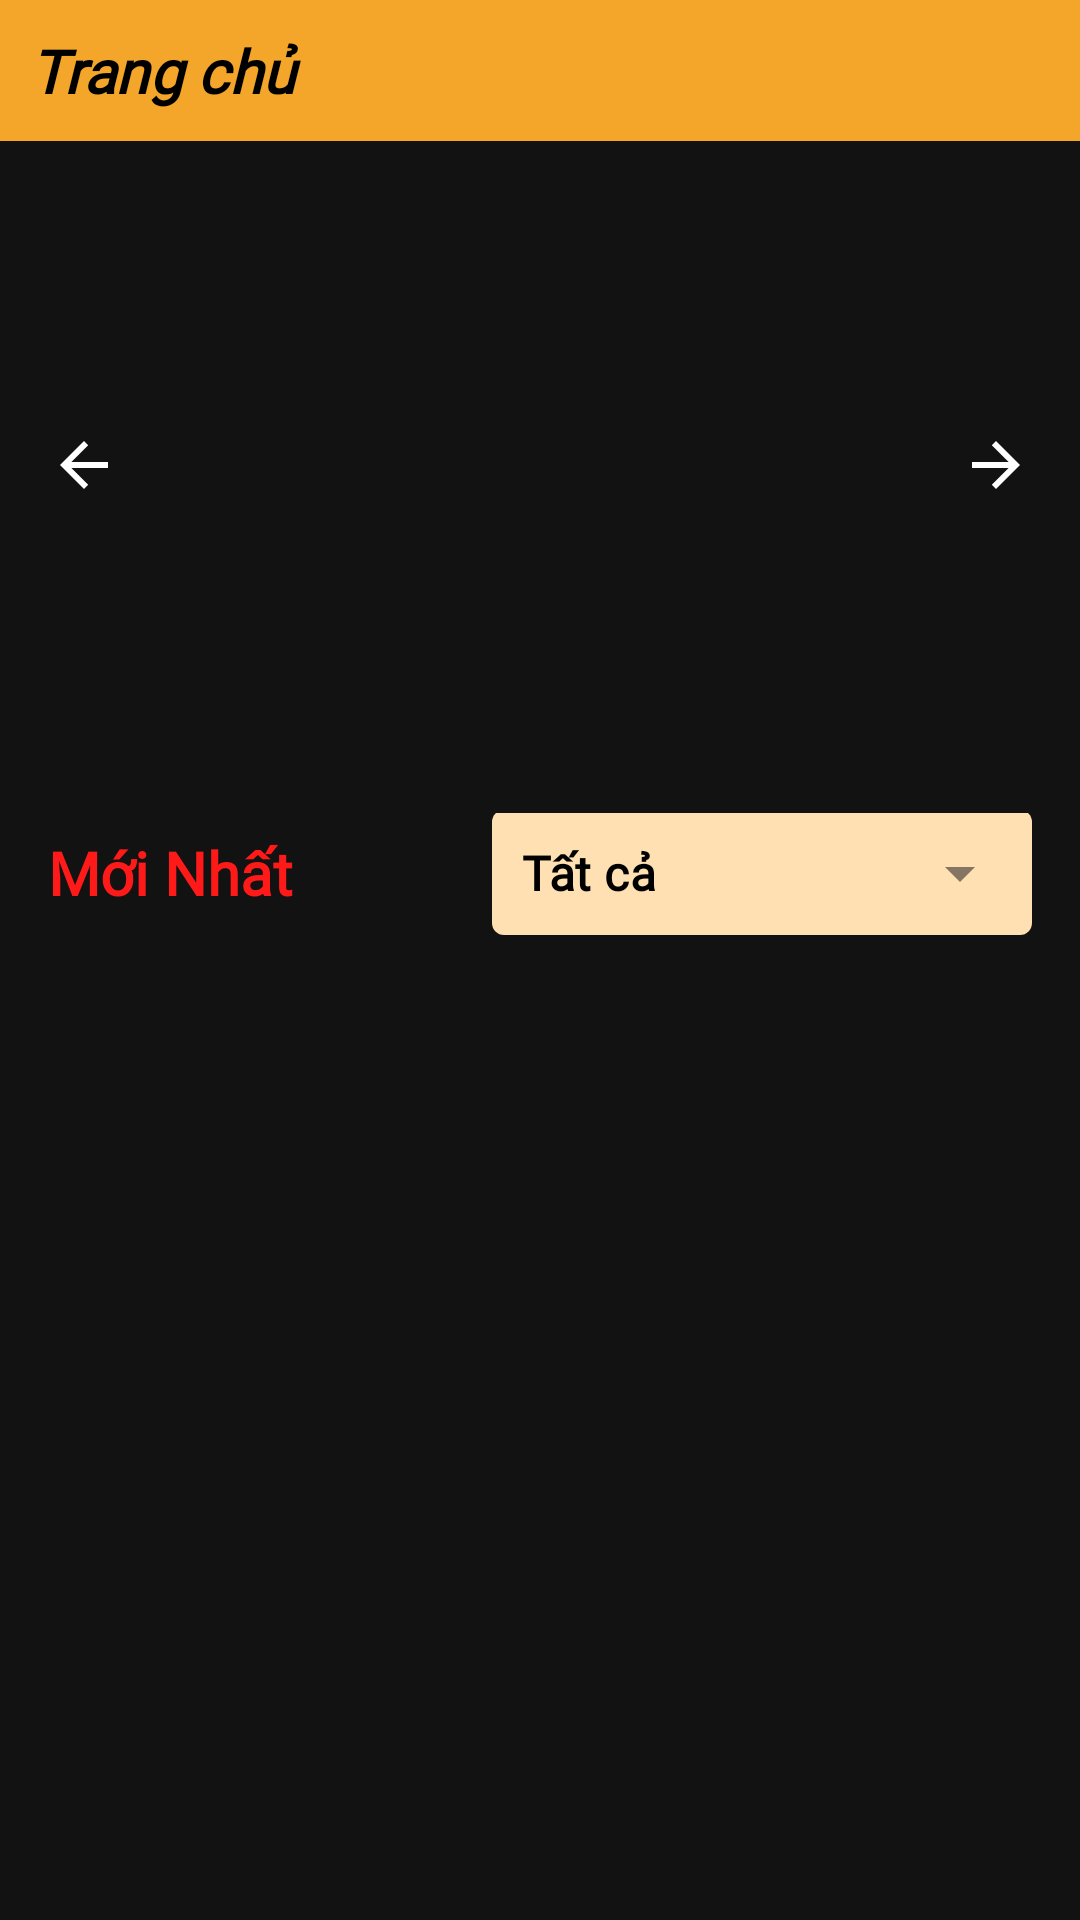

This screen was rendered from an Android layout file. Write that file and the resources it references.
<!-- AndroidManifest.xml: application theme Theme.LightNovel -->
<!-- res/layout/fragment_home.xml -->
<?xml version="1.0" encoding="utf-8"?>
<androidx.core.widget.NestedScrollView
    xmlns:android="http://schemas.android.com/apk/res/android"
    xmlns:app="http://schemas.android.com/apk/res-auto"
    android:layout_width="match_parent"
    android:layout_height="match_parent"
    android:background="@color/myBgColor">

    <LinearLayout
        android:layout_width="match_parent"
        android:layout_height="wrap_content"
        android:orientation="vertical">

        <LinearLayout
            android:id="@+id/secHeader"
            android:layout_width="match_parent"
            android:layout_height="wrap_content"
            android:orientation="horizontal"
            android:background="#F4A62A"
            android:theme="@style/ThemeOverlay.AppCompat.Dark.ActionBar" >

            <TextView
                android:layout_width="match_parent"
                android:layout_height="wrap_content"
                android:text="Trang chủ"
                android:textColor="@color/black"
                android:textStyle="bold|italic"
                android:padding="10dp"
                android:textSize="20sp"
                android:fontFamily="@font/montserrat_medium"/>

        </LinearLayout>

        <FrameLayout
            android:layout_width="match_parent"
            android:layout_height="200dp"
            android:layout_marginTop="8dp">

            <androidx.viewpager2.widget.ViewPager2
                android:id="@+id/viewPagerBanner"
                android:layout_width="match_parent"
                android:layout_height="match_parent"/>

            <ImageButton
                android:id="@+id/btnBannerLeft"
                android:layout_width="40dp"
                android:layout_height="40dp"
                android:layout_gravity="start|center_vertical"
                android:layout_marginStart="8dp"
                android:background="@drawable/circle_bg_semi_transparent"
                android:src="@drawable/abc_ic_ab_back_material"
                app:tint="@color/white"
                android:elevation="4dp" />

            <ImageButton
                android:id="@+id/btnBannerRight"
                android:layout_width="40dp"
                android:layout_height="40dp"
                android:layout_gravity="end|center_vertical"
                android:layout_marginEnd="8dp"
                android:background="@drawable/circle_bg_semi_transparent"
                android:rotation="180"
                android:src="@drawable/abc_ic_ab_back_material"
                app:tint="@color/white"
                android:elevation="4dp" />
        </FrameLayout>

        <RelativeLayout
            android:layout_width="match_parent"
            android:layout_height="wrap_content"
            android:paddingHorizontal="16dp"
            android:paddingTop="16dp"
            android:paddingBottom="8dp">

            <TextView
                android:id="@+id/tvTitle"
                android:layout_width="wrap_content"
                android:layout_height="wrap_content"
                android:layout_alignParentStart="true"
                android:layout_centerVertical="true"
                android:fontFamily="@font/montserrat_medium"
                android:text="Mới Nhất"
                android:textColor="@color/Red"
                android:textSize="20sp"
                android:textStyle="bold" />

            
            <com.google.android.material.textfield.TextInputLayout
                android:id="@+id/menuGenres"
                style="@style/Widget.MaterialComponents.TextInputLayout.FilledBox.ExposedDropdownMenu"
                android:layout_width="180dp"
                android:layout_height="wrap_content"
                android:layout_alignParentEnd="true"
                android:layout_centerVertical="true"
                app:hintEnabled="false"
                app:boxStrokeWidth="0dp"
                app:boxStrokeWidthFocused="0dp"
                app:boxBackgroundColor="@color/HintColor"
                app:shapeAppearanceOverlay="@style/ShapeAppearance.MaterialComponents.SmallComponent">


                <AutoCompleteTextView
                    android:id="@+id/autoCompleteGenres"
                    android:layout_width="match_parent"
                    android:layout_height="wrap_content"
                    android:inputType="none"
                    android:text="Tất cả"
                    android:padding="10dp"
                    android:textColor="@color/black"
                    android:textStyle="bold"
                    android:textSize="16sp"
                    android:fontFamily="@font/montserrat_medium"
                    android:popupBackground="@color/BeigeBrown"
                    app:dropDownBackgroundTint="@color/BeigeBrown" />

            </com.google.android.material.textfield.TextInputLayout>
        </RelativeLayout>

        <androidx.recyclerview.widget.RecyclerView
            android:id="@+id/recyclerView"
            android:layout_width="match_parent"
            android:layout_height="match_parent"
            android:nestedScrollingEnabled="false"
            android:paddingHorizontal="8dp"/>

    </LinearLayout>

</androidx.core.widget.NestedScrollView>
<!-- resources referenced by this layout -->
<resources>
  <color name="BeigeBrown">#795548</color>
  <color name="HintColor">#ffe0b3</color>
  <color name="Red">#ff1a1a</color>
  <color name="black">#FF000000</color>
  <color name="myBgColor">#121212</color>
  <color name="white">#FFFFFFFF</color>
  <style name="Theme.LightNovel" parent="Base.Theme.LightNovel" />
  <style name="Base.Theme.LightNovel" parent="Theme.Material3.DayNight.NoActionBar">
          
          
      </style>
</resources>
